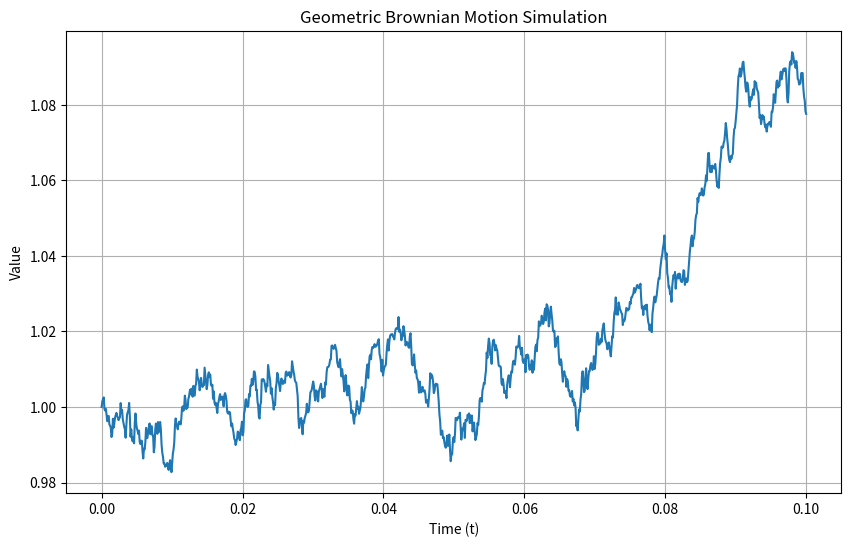

Generate this figure with matplotlib:
"""General Brownian Motion Simulator."""

import argparse

import matplotlib.pyplot as plt
import numpy as np


class GBMSimulator:
    """General Brownian Motion Simulator class."""

    def __init__(self, y_0: float, mu: float, sigma: float) -> None:
        """Creates our simulator that can then simualate both.

        Args:
            y_0 (float): Our initial value for t=0
            mu (float): Mu whatever
            sigma (float): Sigma whatever
        """
        self.y_0 = y_0
        self.mu = mu
        self.sigma = sigma

    def simulate_path(self, t: float, n: int) -> tuple:
        """Simulates a Brownian motion path with drift and volatility.

        Args:
            t (float): Total time for simulation.
            n (int): Number of steps.

        Returns:
            tuple: time_steps, y_vals
        """
        dt = t / (n - 1)  # Calculate the time increment
        rng = np.random.default_rng()

        # Initialize y_vals with the starting value
        y_vals = [self.y_0]

        # Generate y_vals as a cumulative process
        for _ in range(1, n):
            # Gaussian increment with mean 0 and variance dt
            dw = rng.normal(0, np.sqrt(dt))
            # Update using the Brownian motion with drift
            y_next = y_vals[-1] + self.mu * dt + self.sigma * dw
            y_vals.append(y_next)

        return np.linspace(0, t, n), y_vals


def main() -> None:
    """Plots our stuff."""
    parser = argparse.ArgumentParser(description="General Brownian Motion Simulator CLI")
    parser.add_argument("--y0", type=float, default=1.0, help="Initial value y_0 for t=0")
    parser.add_argument("--mu", type=float, default=0.05, help="Drift coefficient")
    parser.add_argument("--sigma", type=float, default=0.2, help="Volatility coefficient")
    parser.add_argument("--t", type=float, default=0.1, help="Time duration")
    parser.add_argument("--n", type=int, default=1000, help="Number of time steps")
    parser.add_argument(
        "--output",
        type=str,
        default="gbm_plot.png",
        help="Output filename for the plot",
    )

    args = parser.parse_args()

    simulator = GBMSimulator(y_0=args.y0, mu=args.mu, sigma=args.sigma)
    t_steps, path = simulator.simulate_path(t=args.t, n=args.n)

    plt.figure(figsize=(10, 6))
    plt.plot(t_steps, path)
    plt.xlabel("Time (t)")
    plt.ylabel("Value")
    plt.title("Geometric Brownian Motion Simulation")
    plt.grid(visible=True)
    plt.savefig(args.output)


if __name__ == "__main__":
    main()
